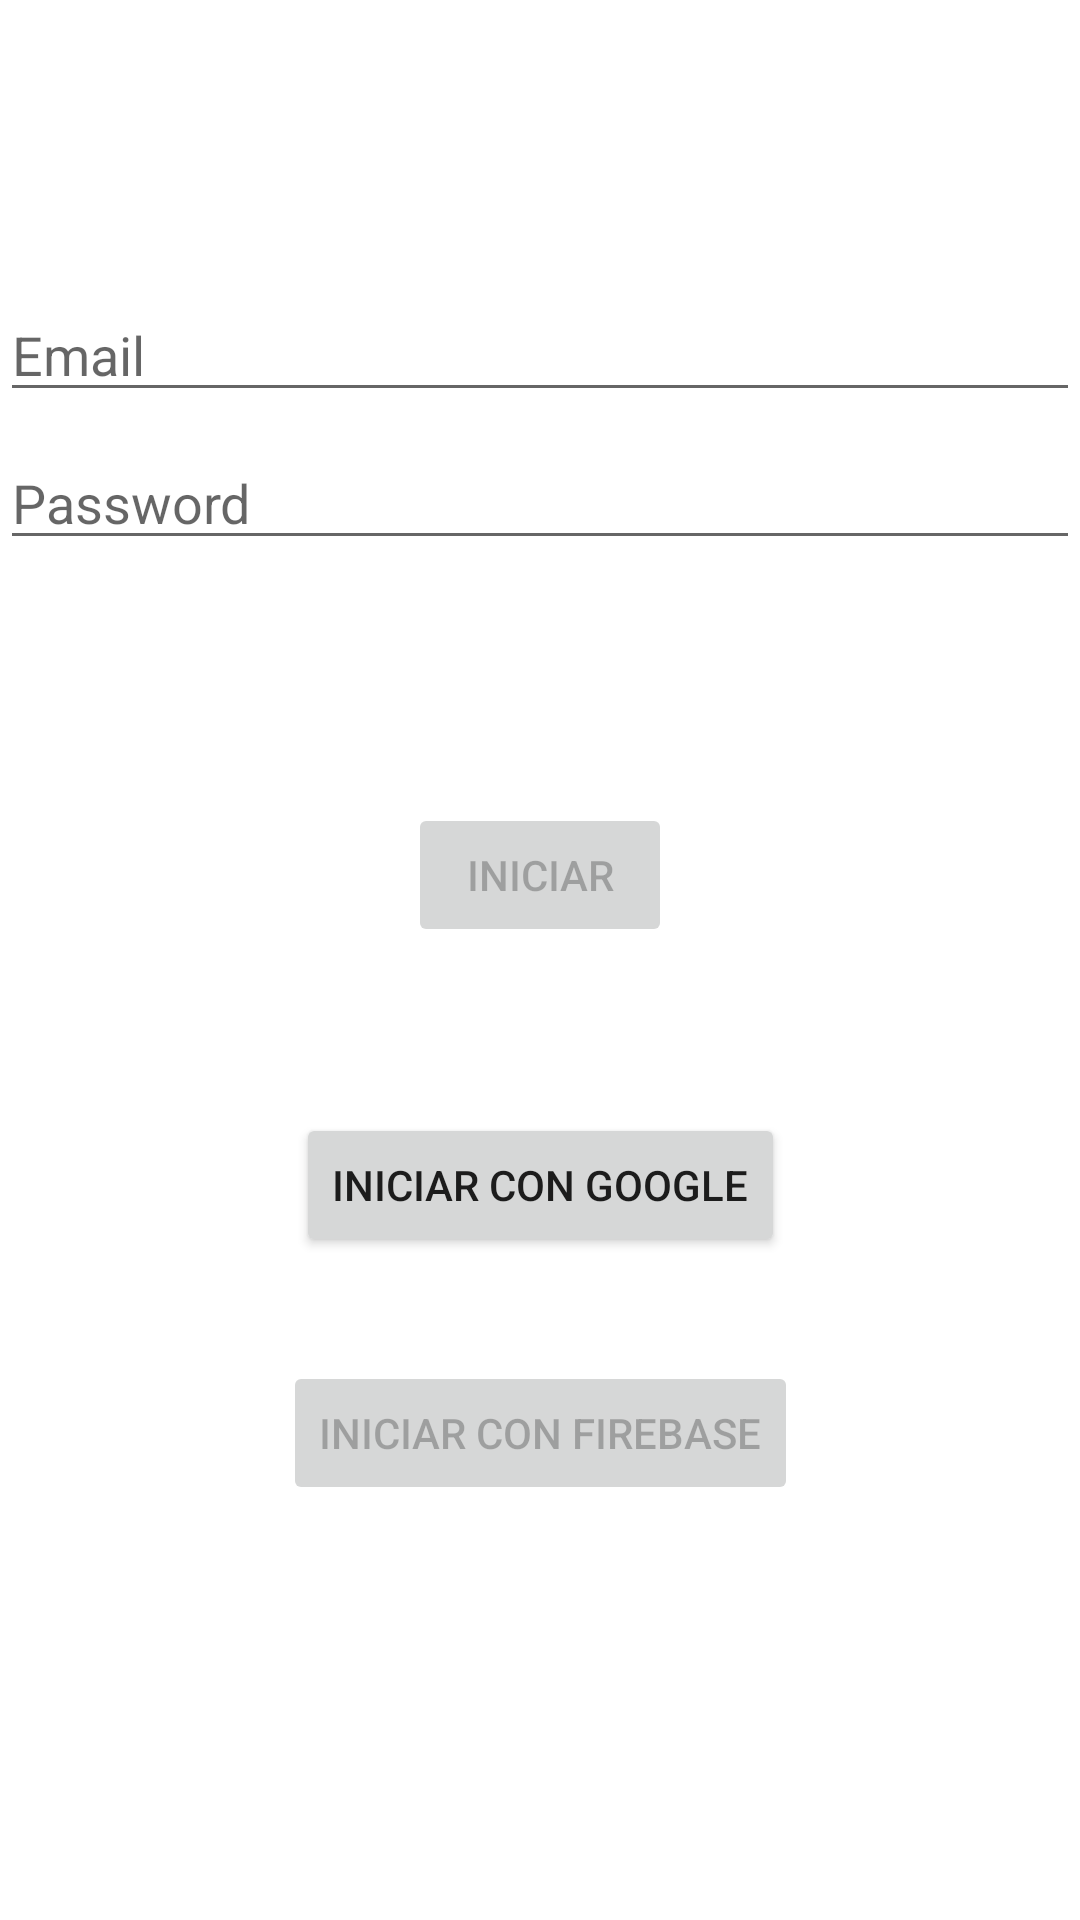

Layout XML and referenced resources for this Android screen:
<!-- AndroidManifest.xml: application theme Theme.ExamenMacroPay -->
<!-- res/layout/activity_login.xml -->
<?xml version="1.0" encoding="utf-8"?>
<androidx.constraintlayout.widget.ConstraintLayout xmlns:android="http://schemas.android.com/apk/res/android"
    xmlns:app="http://schemas.android.com/apk/res-auto"
    xmlns:tools="http://schemas.android.com/tools"
    android:id="@+id/container"
    android:layout_width="match_parent"
    android:layout_height="match_parent"
    android:paddingLeft="@dimen/activity_horizontal_margin"
    android:paddingTop="@dimen/activity_vertical_margin"
    android:paddingRight="@dimen/activity_horizontal_margin"
    android:paddingBottom="@dimen/activity_vertical_margin"
    tools:context=".ui.login.LoginActivity">

    <EditText
        android:id="@+id/username"
        android:layout_width="0dp"
        android:layout_height="wrap_content"
        android:layout_marginTop="96dp"
        android:hint="@string/prompt_email"
        android:inputType="textEmailAddress"
        android:selectAllOnFocus="true"
        app:layout_constraintEnd_toEndOf="parent"
        app:layout_constraintStart_toStartOf="parent"
        app:layout_constraintTop_toTopOf="parent" />

    <EditText
        android:id="@+id/password"
        android:layout_width="0dp"
        android:layout_height="wrap_content"
        android:layout_marginTop="8dp"
        android:hint="@string/prompt_password"
        android:imeActionLabel="@string/action_sign_in_short"
        android:imeOptions="actionDone"
        android:inputType="textPassword"
        android:selectAllOnFocus="true"
        app:layout_constraintEnd_toEndOf="parent"
        app:layout_constraintStart_toStartOf="parent"
        app:layout_constraintTop_toBottomOf="@+id/username" />

    <Button
        android:id="@+id/login"
        android:layout_width="wrap_content"
        android:layout_height="wrap_content"
        android:layout_gravity="start"
        android:layout_marginTop="16dp"
        android:layout_marginBottom="64dp"
        android:enabled="false"
        android:text="@string/action_sign_in"
        app:layout_constraintBottom_toBottomOf="parent"
        app:layout_constraintEnd_toEndOf="parent"
        app:layout_constraintStart_toStartOf="parent"
        app:layout_constraintTop_toBottomOf="@+id/password"
        app:layout_constraintVertical_bias="0.2" />

    <Button
        android:id="@+id/loginGoogle"
        android:layout_width="wrap_content"
        android:layout_height="wrap_content"
        android:layout_gravity="start"
        android:layout_marginTop="16dp"
        android:layout_marginBottom="64dp"
        android:text="@string/action_sign_in_google"
        app:layout_constraintBottom_toBottomOf="parent"
        app:layout_constraintEnd_toEndOf="parent"
        app:layout_constraintStart_toStartOf="parent"
        app:layout_constraintTop_toBottomOf="@+id/login"
        app:layout_constraintVertical_bias="0.2" />
    <Button
        android:id="@+id/loginEmail"
        android:layout_width="wrap_content"
        android:layout_height="wrap_content"
        android:layout_gravity="start"
        android:layout_marginTop="16dp"
        android:layout_marginBottom="64dp"
        android:enabled="false"
        android:text="@string/action_sign_in_email"
        app:layout_constraintBottom_toBottomOf="parent"
        app:layout_constraintEnd_toEndOf="parent"
        app:layout_constraintStart_toStartOf="parent"
        app:layout_constraintTop_toBottomOf="@+id/loginGoogle"
        app:layout_constraintVertical_bias="0.2" />

    <ProgressBar
        android:id="@+id/loading"
        android:layout_width="wrap_content"
        android:layout_height="wrap_content"
        android:layout_gravity="center"
        android:layout_marginTop="64dp"
        android:layout_marginBottom="64dp"
        android:visibility="gone"
        app:layout_constraintBottom_toBottomOf="parent"
        app:layout_constraintEnd_toEndOf="@+id/password"
        app:layout_constraintStart_toStartOf="@+id/password"
        app:layout_constraintTop_toTopOf="parent"
        app:layout_constraintVertical_bias="0.3" />

</androidx.constraintlayout.widget.ConstraintLayout>
<!-- resources referenced by this layout -->
<resources>
  <string name="action_sign_in">Iniciar</string>
  <string name="action_sign_in_email">Iniciar con Firebase</string>
  <string name="action_sign_in_google">Iniciar con Google</string>
  <string name="action_sign_in_short">Iniciar</string>
  <string name="prompt_email">Email</string>
  <string name="prompt_password">Password</string>
  <style name="Theme.ExamenMacroPay" parent="Theme.MaterialComponents.DayNight.DarkActionBar">
          
          <item name="colorPrimary">@color/purple_500</item>
          <item name="colorPrimaryVariant">@color/purple_700</item>
          <item name="colorOnPrimary">@color/white</item>
          
          <item name="colorSecondary">@color/teal_200</item>
          <item name="colorSecondaryVariant">@color/teal_700</item>
          <item name="colorOnSecondary">@color/black</item>
          
          <item name="android:statusBarColor">?attr/colorPrimaryVariant</item>
          
      </style>
  <!-- not gathered from this repository: default colours our renderer supplied (Android Studio template values) -->
  <color name="purple_500">#FF6200EE</color>
  <color name="purple_700">#FF3700B3</color>
  <color name="teal_200">#FF03DAC5</color>
  <color name="teal_700">#FF018786</color>
  <color name="black">#FF000000</color>
  <color name="white">#FFFFFFFF</color>
</resources>
